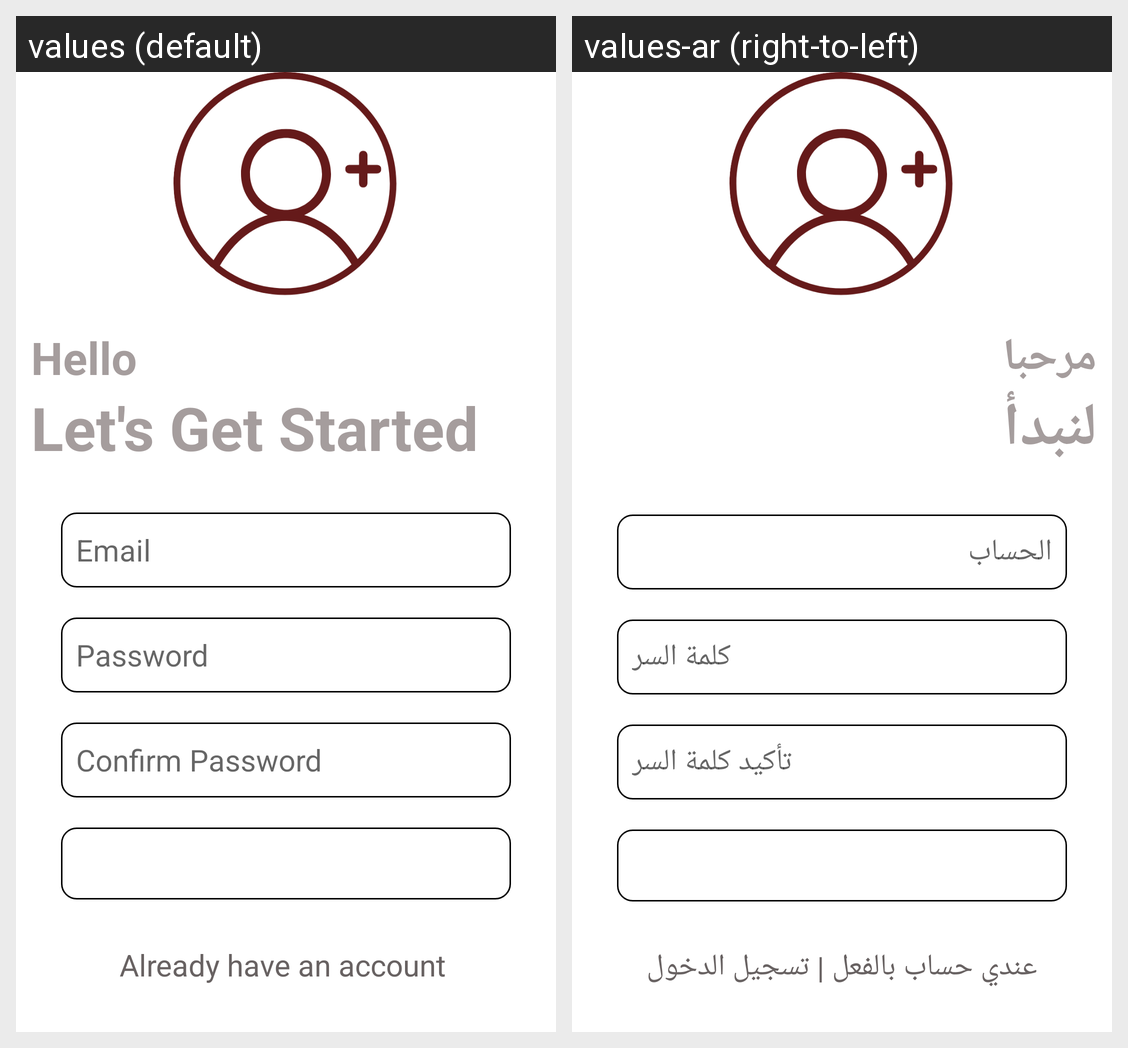

Here is an Android app screen in its default locale and in the app's own translations. Write out the translated-string differences for the strings that appear on this screen.
Android screen res/layout/activity_create_account.xml rendered under 2 locales, left to right: values (default), values-ar (right-to-left). Device: Nexus 5 (rendered at 1080×1920; each locale shown at half size, 540×960, under a caption strip naming it); theme Theme.Notebook_App.
Strings drawn on this screen, with the default value and each locale's value (text and hints the layout hard-codes, and strings that could not be matched under every locale, appear in the picture but are not listed):

Hello_xml
  values: Hello
  values-ar: مرحبا

letsgetstarted_xml
  values: Let's Get Started
  values-ar: لنبدأ

email_etxml
  values: Email
  values-ar: الحساب

pass_etxml
  values: Password
  values-ar: كلمة السر

confirm_pass_etxml
  values: Confirm Password
  values-ar: تأكيد كلمة السر

loginxml
  values: Already have an account 
  values-ar: عندي حساب بالفعل | تسجيل الدخول
